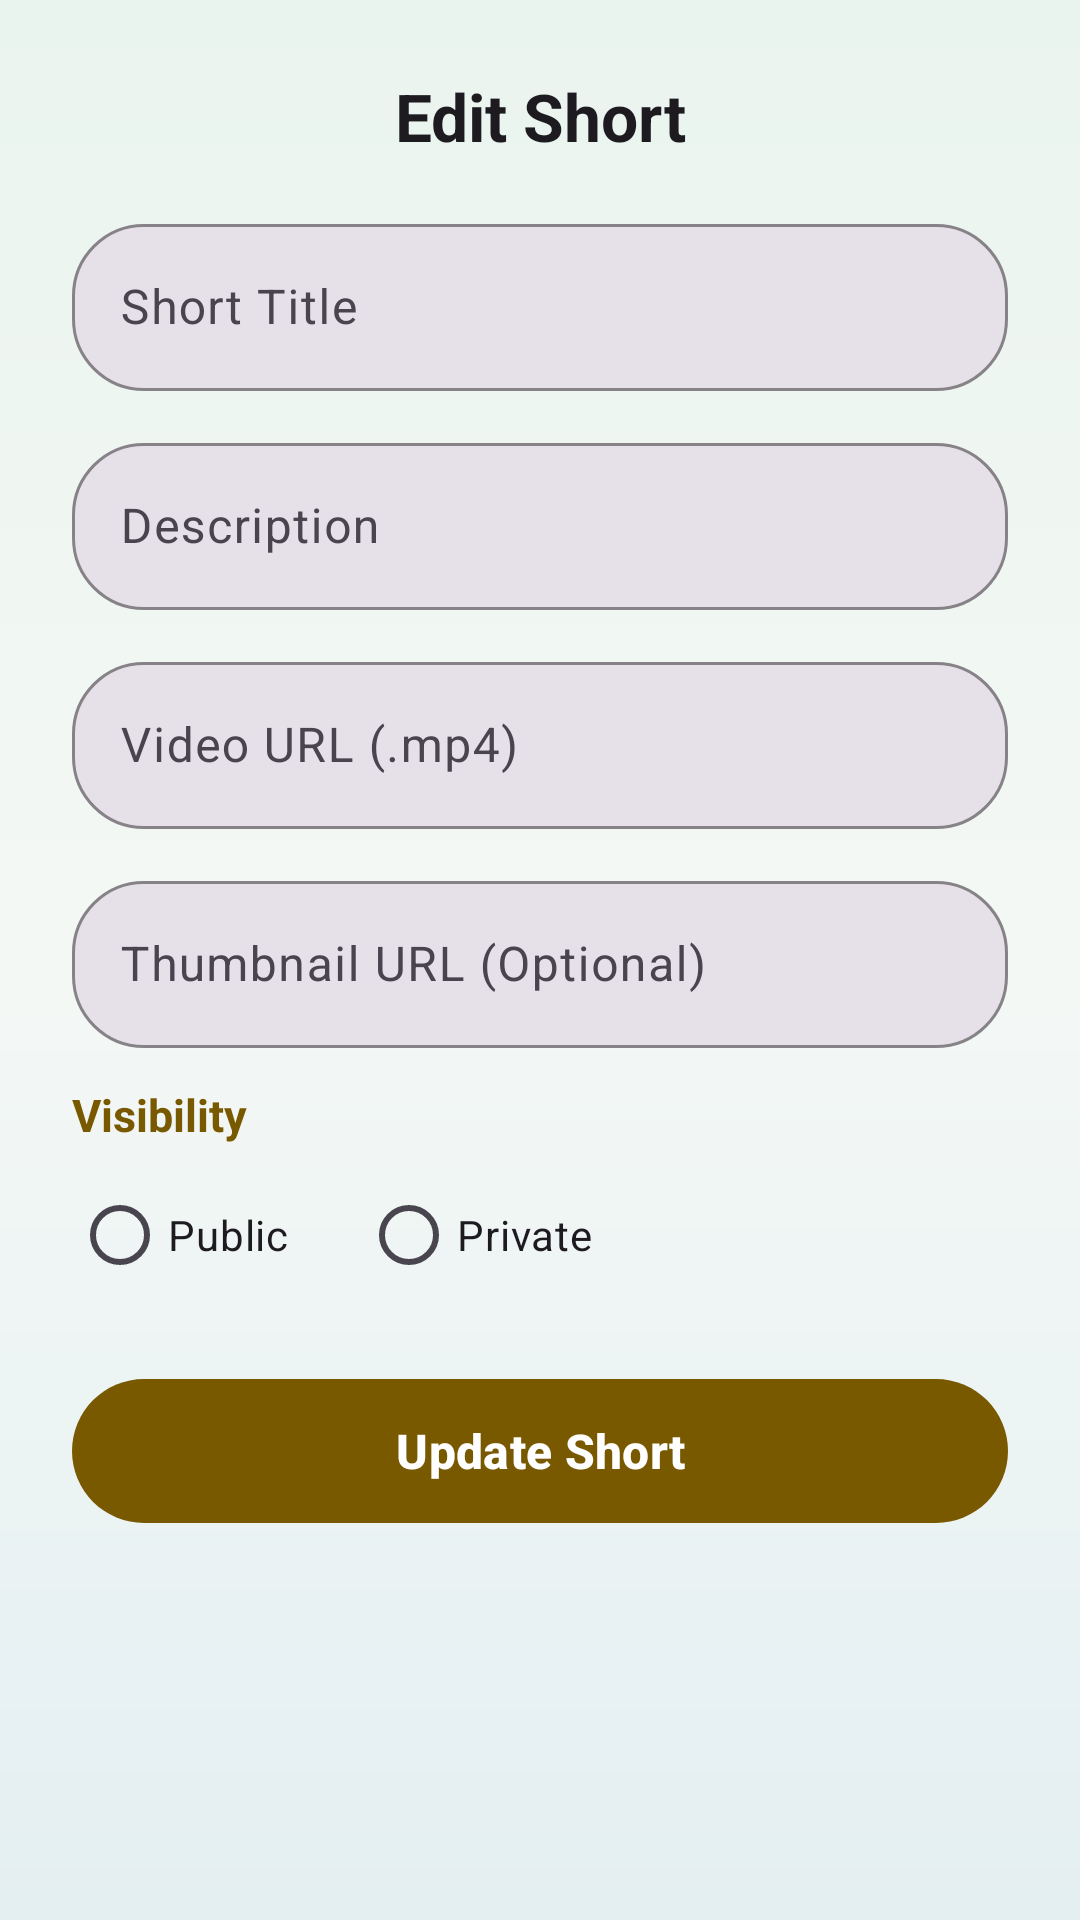

The Android layout XML behind this screen, and the referenced resources:
<!-- AndroidManifest.xml: application theme Theme.ReyaanshsStuff -->
<!-- res/layout/dialog_edit_short.xml -->
<?xml version="1.0" encoding="utf-8"?>
<ScrollView
    xmlns:android="http://schemas.android.com/apk/res/android"
    xmlns:app="http://schemas.android.com/apk/res-auto"
    android:layout_width="match_parent"
    android:layout_height="wrap_content"
    android:background="@drawable/bg_login_gradient"
    android:padding="24dp">

    <LinearLayout
        android:layout_width="match_parent"
        android:layout_height="wrap_content"
        android:orientation="vertical">

        <TextView
            android:layout_width="match_parent"
            android:layout_height="wrap_content"
            android:text="Edit Short"
            android:textColor="?attr/colorOnSurface"
            android:textSize="22sp"
            android:textStyle="bold"
            android:gravity="center_horizontal"
            android:layout_marginBottom="16dp" />

        
        <com.google.android.material.textfield.TextInputLayout
            style="@style/Widget.Material3.TextInputLayout.OutlinedBox"
            android:layout_width="match_parent"
            android:layout_height="wrap_content"
            android:hint="Short Title"
            app:boxBackgroundColor="?attr/colorSurfaceContainerHighest"
            app:boxCornerRadiusTopStart="24dp"
            app:boxCornerRadiusTopEnd="24dp"
            app:boxCornerRadiusBottomStart="24dp"
            app:boxCornerRadiusBottomEnd="24dp"
            app:boxStrokeColor="?attr/colorPrimary"
            android:layout_marginBottom="12dp">

            <com.google.android.material.textfield.TextInputEditText
                android:id="@+id/editTitleInput"
                android:layout_width="match_parent"
                android:layout_height="wrap_content"
                android:singleLine="true"
                android:textColor="?attr/colorOnSurface" />

        </com.google.android.material.textfield.TextInputLayout>

        
        <com.google.android.material.textfield.TextInputLayout
            style="@style/Widget.Material3.TextInputLayout.OutlinedBox"
            android:layout_width="match_parent"
            android:layout_height="wrap_content"
            android:hint="Description"
            app:boxBackgroundColor="?attr/colorSurfaceContainerHighest"
            app:boxCornerRadiusTopStart="24dp"
            app:boxCornerRadiusTopEnd="24dp"
            app:boxCornerRadiusBottomStart="24dp"
            app:boxCornerRadiusBottomEnd="24dp"
            app:boxStrokeColor="?attr/colorPrimary"
            android:layout_marginBottom="12dp">

            <com.google.android.material.textfield.TextInputEditText
                android:id="@+id/editDescriptionInput"
                android:layout_width="match_parent"
                android:layout_height="wrap_content"
                android:maxLines="3"
                android:textColor="?attr/colorOnSurface" />

        </com.google.android.material.textfield.TextInputLayout>

        
        <com.google.android.material.textfield.TextInputLayout
            style="@style/Widget.Material3.TextInputLayout.OutlinedBox"
            android:layout_width="match_parent"
            android:layout_height="wrap_content"
            android:hint="Video URL (.mp4)"
            app:boxBackgroundColor="?attr/colorSurfaceContainerHighest"
            app:boxCornerRadiusTopStart="24dp"
            app:boxCornerRadiusTopEnd="24dp"
            app:boxCornerRadiusBottomStart="24dp"
            app:boxCornerRadiusBottomEnd="24dp"
            app:boxStrokeColor="?attr/colorPrimary"
            android:layout_marginBottom="12dp">

            <com.google.android.material.textfield.TextInputEditText
                android:id="@+id/editVideoUrlInput"
                android:layout_width="match_parent"
                android:layout_height="wrap_content"
                android:singleLine="true"
                android:textColor="?attr/colorOnSurface" />

        </com.google.android.material.textfield.TextInputLayout>

        
        <com.google.android.material.textfield.TextInputLayout
            style="@style/Widget.Material3.TextInputLayout.OutlinedBox"
            android:layout_width="match_parent"
            android:layout_height="wrap_content"
            android:hint="Thumbnail URL (Optional)"
            app:boxBackgroundColor="?attr/colorSurfaceContainerHighest"
            app:boxCornerRadiusTopStart="24dp"
            app:boxCornerRadiusTopEnd="24dp"
            app:boxCornerRadiusBottomStart="24dp"
            app:boxCornerRadiusBottomEnd="24dp"
            app:boxStrokeColor="?attr/colorPrimary"
            android:layout_marginBottom="12dp">

            <com.google.android.material.textfield.TextInputEditText
                android:id="@+id/editThumbnailUrlInput"
                android:layout_width="match_parent"
                android:layout_height="wrap_content"
                android:singleLine="true"
                android:textColor="?attr/colorOnSurface" />

        </com.google.android.material.textfield.TextInputLayout>

        
        <TextView
            android:layout_width="match_parent"
            android:layout_height="wrap_content"
            android:text="Visibility"
            android:textColor="?attr/colorPrimary"
            android:textSize="15sp"
            android:textStyle="bold"
            android:layout_marginBottom="6dp" />

        <RadioGroup
            android:id="@+id/editVisibilityRadioGroup"
            android:layout_width="match_parent"
            android:layout_height="wrap_content"
            android:orientation="horizontal"
            android:layout_marginBottom="20dp">

            <RadioButton
                android:id="@+id/editRadioPublic"
                android:layout_width="wrap_content"
                android:layout_height="wrap_content"
                android:text="Public"
                android:textColor="?attr/colorOnSurface"
                android:textSize="14sp" />

            <RadioButton
                android:id="@+id/editRadioPrivate"
                android:layout_width="wrap_content"
                android:layout_height="wrap_content"
                android:layout_marginStart="24dp"
                android:text="Private"
                android:textColor="?attr/colorOnSurface"
                android:textSize="14sp" />

        </RadioGroup>

        <com.google.android.material.button.MaterialButton
            android:id="@+id/btnUpdateShort"
            android:layout_width="match_parent"
            android:layout_height="56dp"
            android:text="Update Short"
            android:textSize="16sp"
            android:textStyle="bold"
            app:cornerRadius="28dp"
            app:backgroundTint="?attr/colorPrimary" />

    </LinearLayout>

</ScrollView>
<!-- resources referenced by this layout -->
<resources>
  <!-- drawable bg_login_gradient (drawable) -->
  <?xml version="1.0" encoding="utf-8"?>
  <shape xmlns:android="http://schemas.android.com/apk/res/android"
      android:shape="rectangle">
      <gradient
          android:type="linear"
          android:angle="270"
          android:startColor="#EAF4EE"
          android:centerColor="#F4F8F5"
          android:endColor="#E4EFF2" />
  </shape>
  <style name="Theme.ReyaanshsStuff" parent="Base.Theme.ReyaanshsStuff" />
  <style name="Base.Theme.ReyaanshsStuff" parent="Theme.Material3.DayNight.NoActionBar">
          <item name="colorPrimary">@color/md_theme_primary</item>
          <item name="colorOnPrimary">@color/md_theme_onPrimary</item>
          <item name="colorPrimaryContainer">@color/md_theme_primaryContainer</item>
          <item name="colorOnPrimaryContainer">@color/md_theme_onPrimaryContainer</item>
      </style>
  <color name="md_theme_primary">#795900</color>
  <color name="md_theme_onPrimary">#FFFFFF</color>
  <color name="md_theme_primaryContainer">#FFDF9E</color>
  <color name="md_theme_onPrimaryContainer">#261900</color>
</resources>
